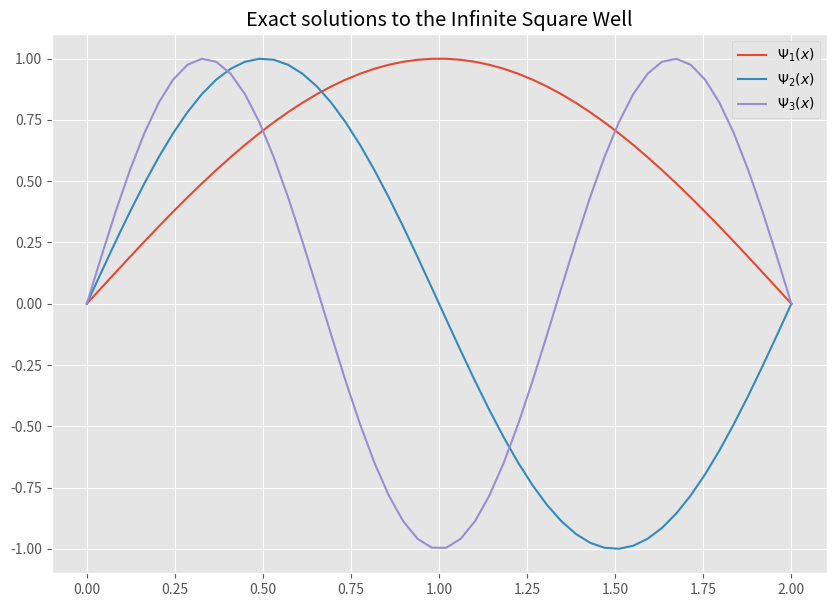
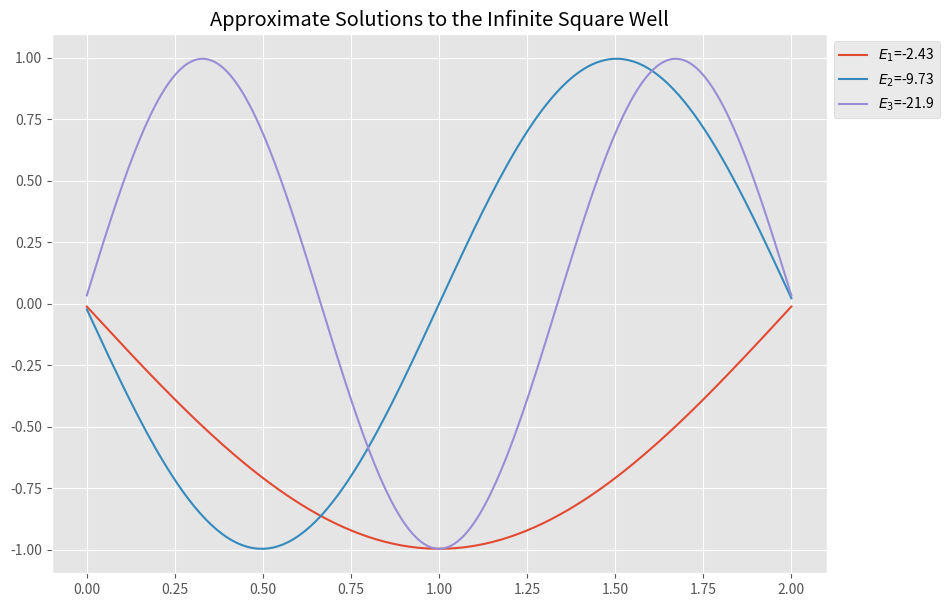
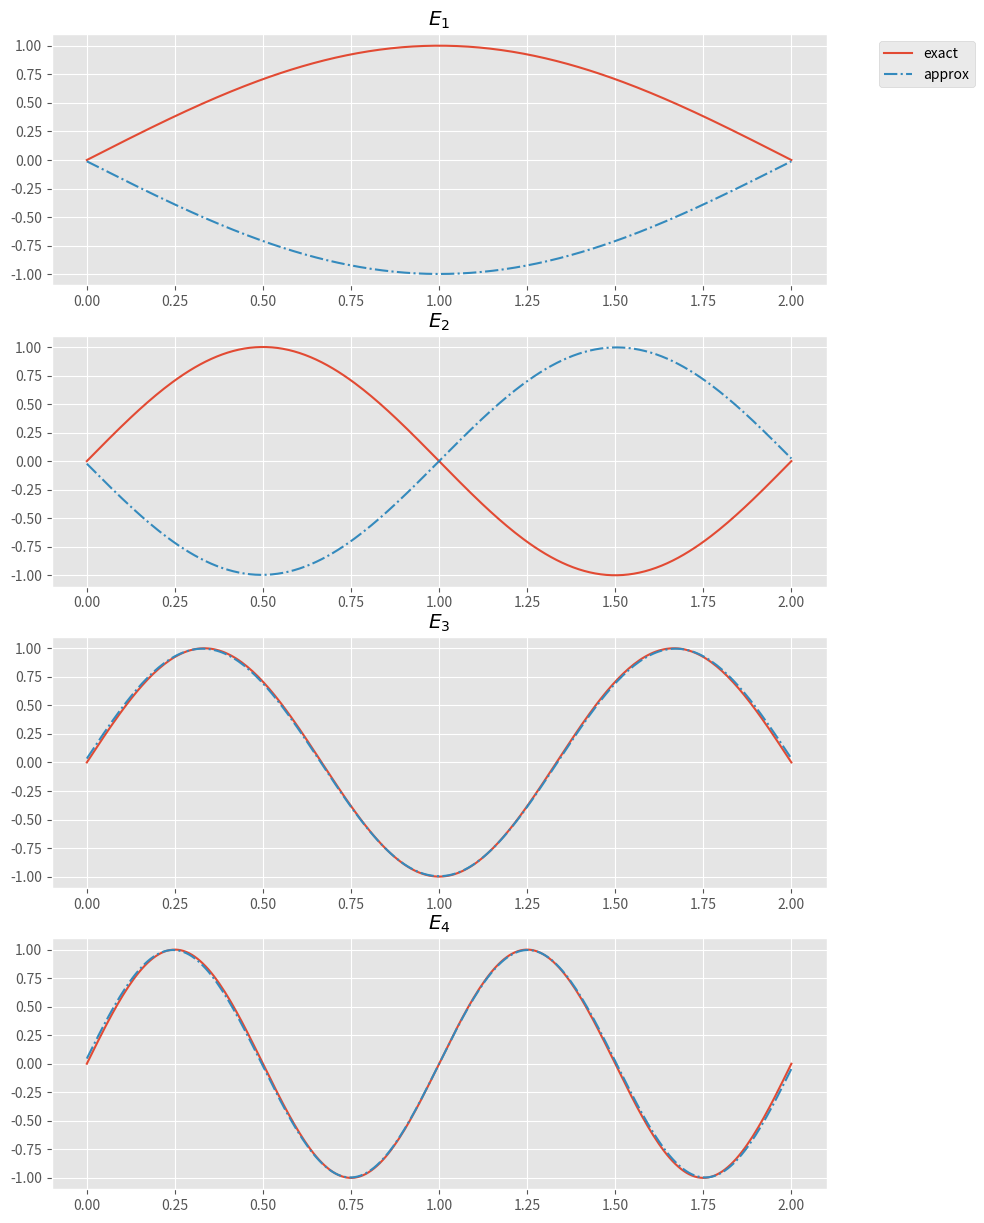
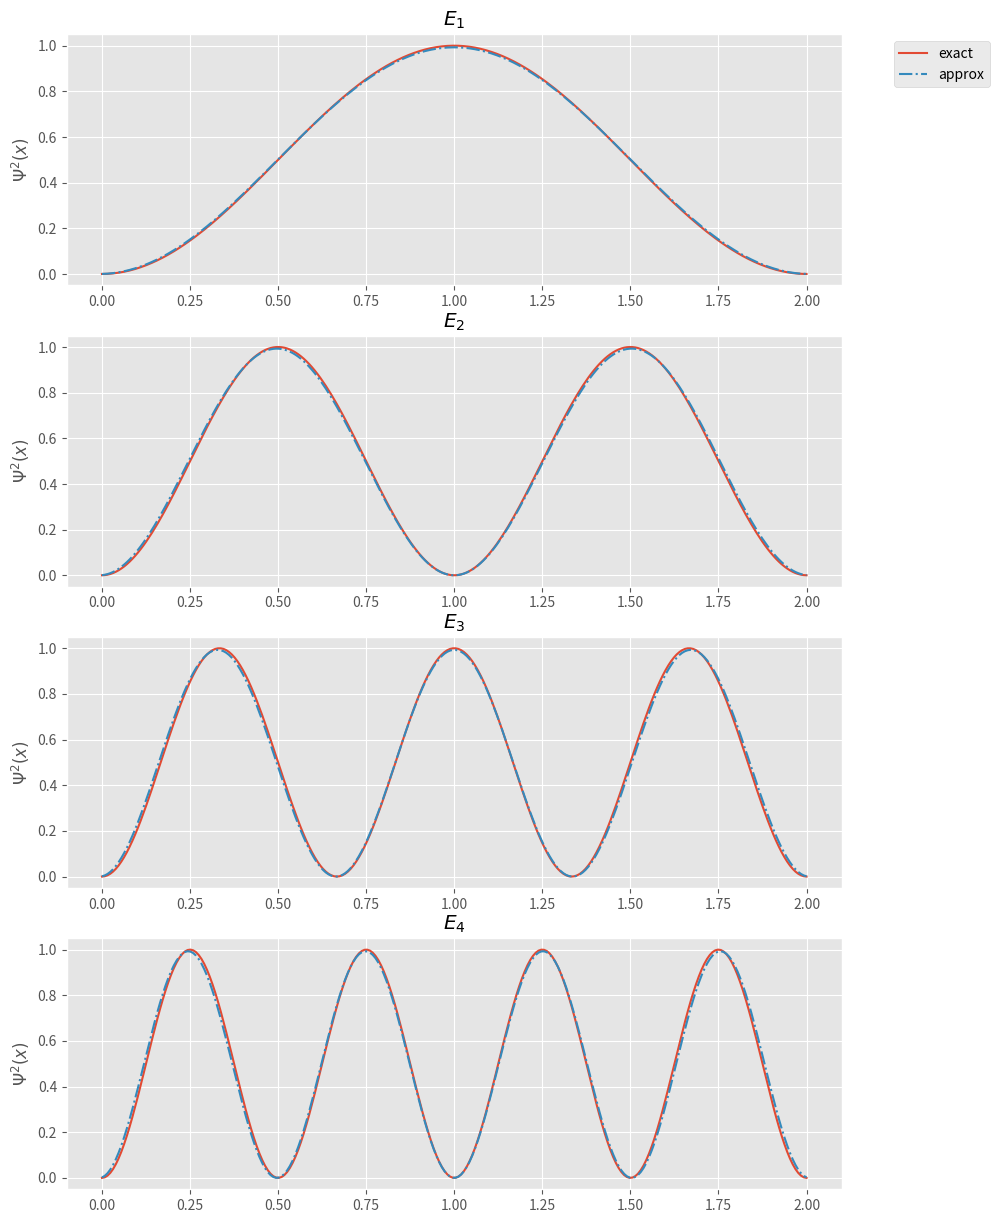
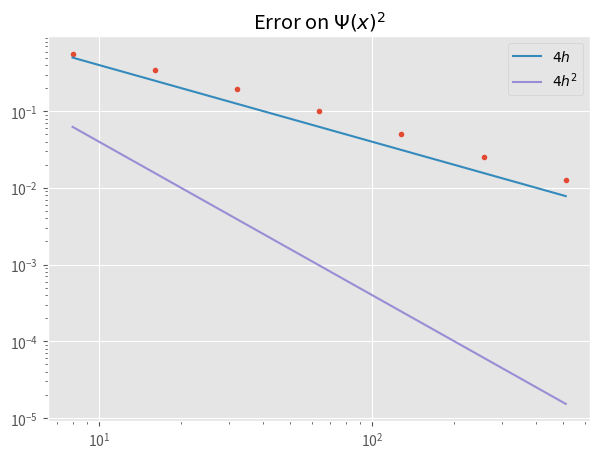

Write Python code to recreate these figures, in order. (Note: this script raises an exception after producing the figures.)
%matplotlib inline
import numpy
import matplotlib.pyplot as plt
from matplotlib import animation, rc
rc('animation', html='html5')
plt.style.use('ggplot')
%run fdtools.py
hbar=1.05e-34
m=9.10e-31
a=2.0

def TISE_InfSqrWell(x,l,n):
    #solution to the infinite well from 0 to l
    return numpy.sqrt(2.0/l) * numpy.sin((n*numpy.pi*x)/l)
x = numpy.linspace(0,a)
plt.figure(figsize=(10,7))
plt.title('Exact solutions to the Infinite Square Well')
for i in range(1,4):
    u = TISE_InfSqrWell(x, a, i)
    plt.plot(x,u, label="$\Psi_{}(x)$".format(i))
plt.legend(bbox_to_anchor=(1,1));

def TISE_laplacian(a,N, S=[1, -2, 1], c=lambda h: 1/(h^2)):
    x = numpy.linspace(0,a,N)
    h = x[1]-x[0]
    ddx = numpy.zeros((N,N))
    S_position = numpy.arange(-len(S)//2 + 1, len(S)//2+1)
    for i, Si in zip(S_position, S):
        ddx += Si*numpy.diag(numpy.ones(N - abs(i)), i)
    H = c(h)*ddx
    E,psi = numpy.linalg.eigh(H) 
    return x,E,psi.T/numpy.sqrt(h)


N = 256
x, E, psi = TISE_laplacian(a,N, S=[-1, 16, -30, 16, -1], c=lambda h:(1/(12*h**2)))
energy_values = (-hbar**2*E)/(2*m)

plt.figure(figsize=(10,7))
plt.title("Approximate Solutions to the Infinite Square Well")
for i in range(1,4):
    #going from the smaller eigen values to the larger values means incrementing backwards
    plt.plot(x,psi[-i], label="$E_{}$={:.3}".format(i,E[-i]))
plt.legend(bbox_to_anchor=(1,1))
plt.show()

# Here are some examples of the solutions to the eigen function using the given stencil.
plt.figure(figsize=(10,15))
for i in range(1,5):
    plt.subplot(410 + i)
    plt.title("$E_{}$".format(i))
    u = TISE_InfSqrWell(x, a, i)
    plt.plot(x,u, label='exact')
    plt.plot(x,psi[-i], '-.', label='approx')
plt.legend(bbox_to_anchor=(1.2, 4.6));

for i in range(1,5):
    print('E_{} = {}'.format(i, E[-i]))

for i in range(1,5):
    print('E_{} = {}'.format(i,energy_values[-i]))

plt.figure(figsize=(10,15))
for i in range(1,5):
    plt.subplot(410 + i)
    plt.title("$E_{}$".format(i))
    plt.ylabel(r'$\Psi^2(x)$')
    u = TISE_InfSqrWell(x, a, i)
    plt.plot(x,u**2, label='exact')
    plt.plot(x,psi[-i]**2, '-.', label='approx')
plt.legend(bbox_to_anchor=(1.2, 4.6));

hs = 2**numpy.arange(3,10)
error = []
n = 3
plt.figure(figsize=(7,5))
plt.title('Error on $\Psi(x)^2$')
for N in hs:
    x, E, psi = TISE_laplacian(a, N, S=[-1, 16, -30, 16, -1], c=lambda h:(1/(12*h**2)))
    u = TISE_InfSqrWell(x, a, n)
    error.append(numpy.linalg.norm(u**2 - psi[-n]**2, ord=numpy.inf))
plt.loglog(hs, error, '.')
plt.loglog(hs, 4*(1/hs), label='$4h$')
plt.loglog(hs, 4*(1/hs)**2, label='$4h^2$')
plt.legend(bbox_to_anchor=(1,1));

class TISE:
    def __init__(self,E):
        self.E = E
    def f(self,t,u):
        return numpy.array([u[1], u[0]*(-2*m*self.E)/(hbar**2)])

def E(n, a):
    return (n*n*numpy.pi*numpy.pi*hbar*hbar)/(2*m*a*a)

def TISE_rkexplicit(f, u0, butcher=None, tfinal=1, h=.1):
    if butcher is None:
        A, b = rk_butcher_4()
    else:
        A, b = butcher
    c = numpy.sum(A, axis=1)
    s = len(c)
    u = u0.copy()
    t = 0
    hist = [(t,u0)]
    while t < tfinal:
        if tfinal - t < 1.01*h:
            h = tfinal - t
            tnext = tfinal
        else:
            tnext = t + h
        h = min(h, tfinal - t)
        fY = numpy.zeros((len(u0), s))
        for i in range(s):
            Yi = u.copy()
            for j in range(i):
                Yi += h * A[i,j] * fY[:,j]
            fY[:,i] = f(t + h*c[i], Yi)
        u += h * fY.dot(b)
        t = tnext
        hist.append((t, u.copy()))
    return hist

N = 256
plt.figure(figsize=(10,7))
plt.title("RK4 Approximation of $\psi(x)$")
for i in range(1,4):
    Ei = E(i,a)
    h = (a/N)
    waves = TISE(Ei)
    u0 = numpy.array([0, ((i*numpy.pi)/a)*numpy.sqrt(2.0/a)])
    hist = TISE_rkexplicit(waves.f, u0, tfinal=a, h = h)
    x = numpy.array([x for x,u in hist])
    psi = numpy.array([u[0] for x,u in hist])
    u = TISE_InfSqrWell(x, a, i)
    plt.plot(x, u, label="$E_{}$ exact".format(i))
    plt.plot(x, psi, '-.',label="$E_{}$ approx".format(i))
plt.legend(bbox_to_anchor=(1,1));



for n in [1,3,5, 40]:
    err = []
    for N in 2**numpy.arange(3,10):
        Ei = E(n, a)
        waves = TISE(Ei)
        h = (a/N)
        u0 = numpy.array([0,(i*numpy.pi*numpy.sqrt(2.0/a))/a])
        hist = TISE_rkexplicit(waves.f, u0, tfinal=a, h=h)
        x = numpy.array([x for x,u in hist])
        psi = numpy.array([u[0] for x,u in hist])
        psi_exact = TISE_InfSqrWell(x, a, n)
        err.append(numpy.linalg.norm(psi - psi_exact))
    plt.figure(figsize=(10,7))
    plt.title('Error in $\psi_{}$'.format(n))
    plt.loglog(hs, error, '.')
    plt.loglog(hs, 4*(1/hs), label='$4h$')
    plt.loglog(hs, 4*(1/hs)**2, label='$4h^2$')
    plt.legend(loc='upper right')

def TISE_laplacian_finite_well(a,N,V, S=[1.0, -2.0, 1.0], c=lambda h: 1/(h**2.0)):
    x = numpy.linspace(-a,a,N)
    h = x[1]-x[0]
    ddx = numpy.zeros((N,N))
    S_position = numpy.arange(-len(S)//2 + 1, len(S)//2+1)
    for i, Si in zip(S_position, S):
        ddx += Si*numpy.diag(numpy.ones(N - abs(i)), i)
    #multipled the constant through ddx this time.
    H = (-hbar**2.0/(2.0*m))*c(h)*ddx + numpy.diag(V)
    E,psi = numpy.linalg.eigh(H) 
    return x,E,psi.T/numpy.sqrt(h)

def V_step(V0, x, xrange = None):
    V = numpy.zeros(len(x))
    for i, xi in enumerate(x):
        if(xrange is None):
            if(xi < x[0]/2 or xi > x[-1]/2):
                V[i] = V0
        else:
            if(xi < xrange[0] or xi>xrange[1]):
                V[i] = V0
    return V

#if V0 is too high compared to the energy values, then we won't see the affect
V0 = 1e-36
N = 256
x = numpy.linspace(-a,a,N)
V = V_step(V0, x)
plt.title('Potential Function')
plt.plot(x, V)
x, E, psi = TISE_laplacian_finite_well(a, N, V)
max_E = max(E)

plt.figure(figsize=(10,7))
plt.axvline(x=-a/2,label='Left Side of Well', linestyle='-.')
plt.axvline(x=a/2,label='Right Side of Well', linestyle='-.')
plt.plot(x, psi[0], label='$E_{}$ = {:.3}'.format(0, E[0]))
plt.plot(x, psi[1], label='$E_{}$ = {:.3}'.format(1, E[1]))
plt.plot(x, psi[2], label='$E_{}$ = {:.3}'.format(2, E[2]))
plt.legend(bbox_to_anchor=(1,1))

for n in range(0, 4):
    plt.figure(figsize=(10,7))
    plt.title('$\psi_{}(x)$'.format(n+1))
    l = 5
    for i in range(0, l):
        factor = 10**(i)
        V0 = (1e-40)*factor
        if(i == l-1):
            V0 = 1.0
        x = numpy.linspace(-a,a,N)
        V = V_step(V0, x)
        x, E, psi = TISE_laplacian_finite_well(a, N, V)
        plt.plot(x, psi[n]**2, label='$V_0$ = {:.3}'.format(V0))
        plt.axvline(x=-a/2, linestyle='-.', color='black')
        plt.axvline(x=a/2, linestyle='-.', color='black')
    plt.legend(bbox_to_anchor=(1,1))

print("The maximum energy level is {:.3} which is much less than 1.0".format(max_E)) 

def psi0(x, a=1.0, n=1):
    return numpy.sqrt(2.0/a)*numpy.sin((numpy.pi*n*x)/a)

from scipy import sparse
from scipy.sparse import linalg
N = 256
Nt = N//2
x = numpy.linspace(0,a,N)
dx = x[1] - x[0]
t = numpy.linspace(0,5,Nt)
dt = t[1] - t[0]
#vectors to use when creating diagonals
o = numpy.ones((N), complex)
alp = (1j)*dt/(2*dx**2)*o
V = V_step(10, x)


# SET UP U1 #
eta = 1 + ((1j*dt)/2.0)*((2.0)/(dx**2) + V)
diags = numpy.array([-1,0,+1]) # positions of the vectors in the matrix
vecs1 = numpy.array([-alp,eta,-alp])
U1 = sparse.spdiags(vecs1,diags,N,N) # create tridiagonal sparse matrix
U1 = U1.tocsc() # convert to different sparse format needed for further calculation

# SET UP U2 #
gam = 1 - ((1j*dt)/2.0)*((2.0)/(dx**2) + V)
vecs2 = numpy.array([alp, gam, alp])
U2 = sparse.spdiags(vecs2, diags, N, N)
U2 = U2.tocsc()

PSI = numpy.zeros((N,Nt),complex) # J times N array to store all solutions

PSI[:,0] = [psi0(xi, a) for xi in x] # psi(x,0) 

LU = linalg.splu(U1) # compute LU-decomposition of U1

for n in range(0,Nt - 1): # loop over time-steps
    b = U2.dot(PSI[:,n]) # right hand side of eq. (3.9)
    PSI[:,n + 1] = LU.solve(b) # solve system of equations for each time step

for step in range(0,4):
    plt.plot(x, PSI[:,3*step], label='step {}'.format(3*step))
plt.legend(bbox_to_anchor=(1,1))

#create a function dependent on initial conditions
def TDSE_CN(h, tau, psi0, V, a=1.0,tfinal=5.0,en=1, V0 = 1):
    '''
    Crank-Nicholson Method for solving the Time Dependent Schrodinger Equation
    
    Returns the wave function Psi(x,t)
    h: step in spacial axis
    tau: step in time axis
    psi0: initial wave function
    V: potential function
    
    a: distance of the spacial grid
        default is 1.0
    tfinal: distance of the time grid
        default is 5.0
    en: energy level which defines psi(x,0)
    '''
    N = int(1/h)
    Nt = int(1/tau)
    x = numpy.linspace(0,a,N)
    t = numpy.linspace(0,tfinal,Nt)
    o = numpy.ones((N), complex)
    alp = (1j)*tau/(2*h**2)*o
    Vx = V(V0, x)
    
    # SET UP U1 #
    eta = 1 + ((1j*tau)/2.0)*((2.0)/(h**2) + Vx)
    diags = numpy.array([-1,0,+1]) # positions of the vectors in the matrix
    vecs1 = numpy.array([-alp,eta,-alp])
    U1 = sparse.spdiags(vecs1,diags,N,N) # create tridiagonal sparse matrix
    U1 = U1.tocsc()
    
    # SET UP U2 #
    gam = 1 - ((1j*tau)/2.0)*((2.0)/(h**2) + Vx)
    vecs2 = numpy.array([alp, gam, alp])
    U2 = sparse.spdiags(vecs2, diags, N, N)
    U2 = U2.tocsc()
    
    # CALCULATE PSI(x,t) #
    PSI = numpy.zeros((N,Nt),complex) # matrix to store solutions
    PSI[:,0] = [psi0(xi, a, en) for xi in x] # psi(x,0) 
    LU = linalg.splu(U1) # compute LU-decomposition of U1
    for n in range(0,Nt - 1): # loop over time-steps
        b = U2.dot(PSI[:,n]) # right hand side of eq. (3.9)
        PSI[:,n + 1] = LU.solve(b) # solve system of equations for each time step
    return x, t, PSI

en = 2
x, t, psi = TDSE_CN(.01, .01, psi0, V_step, a=1.0,en=en)
plt.figure(figsize=(10,7))
plt.title('Wave Propogation of $Psi_{}(x,t)$'.format(en))
for step in range(0,10):
    plt.plot(x, psi[:,step], label='step {}'.format(step))
plt.legend(bbox_to_anchor=(1,1));

fig, ax = plt.subplots()
ax.set_xlim((0,a))
ax.set_ylim((-2,2))

line = ax.plot([], [], lw=2)
def init():
    line.set_data([],[])
    return line
def animate(i):
    line.set_data(x, psi[:,i])
    return line

anim = animation.FuncAnimation(fig, animate, init_func=init, frames=100, interval=75, blit=True)